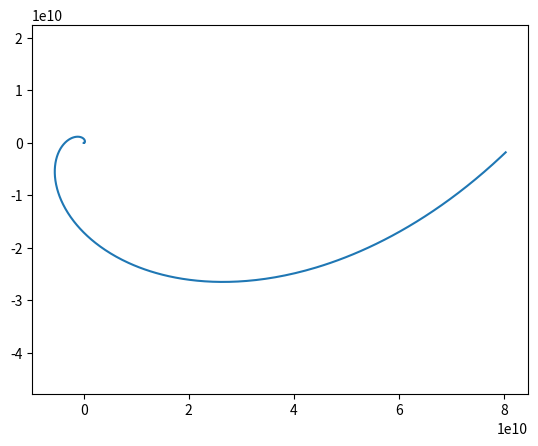

This figure's Python source:
import matplotlib.pyplot as plt
import numpy as np

b = 1  
phi = np.arange(0, 8 * 3.14, 0.01)  
r = np.exp(b * phi)
x = r * np.cos(phi)
y = r * np.sin(phi)

plt.plot(x, y)
plt.savefig('fig_4.png')
plt.axis('equal')

